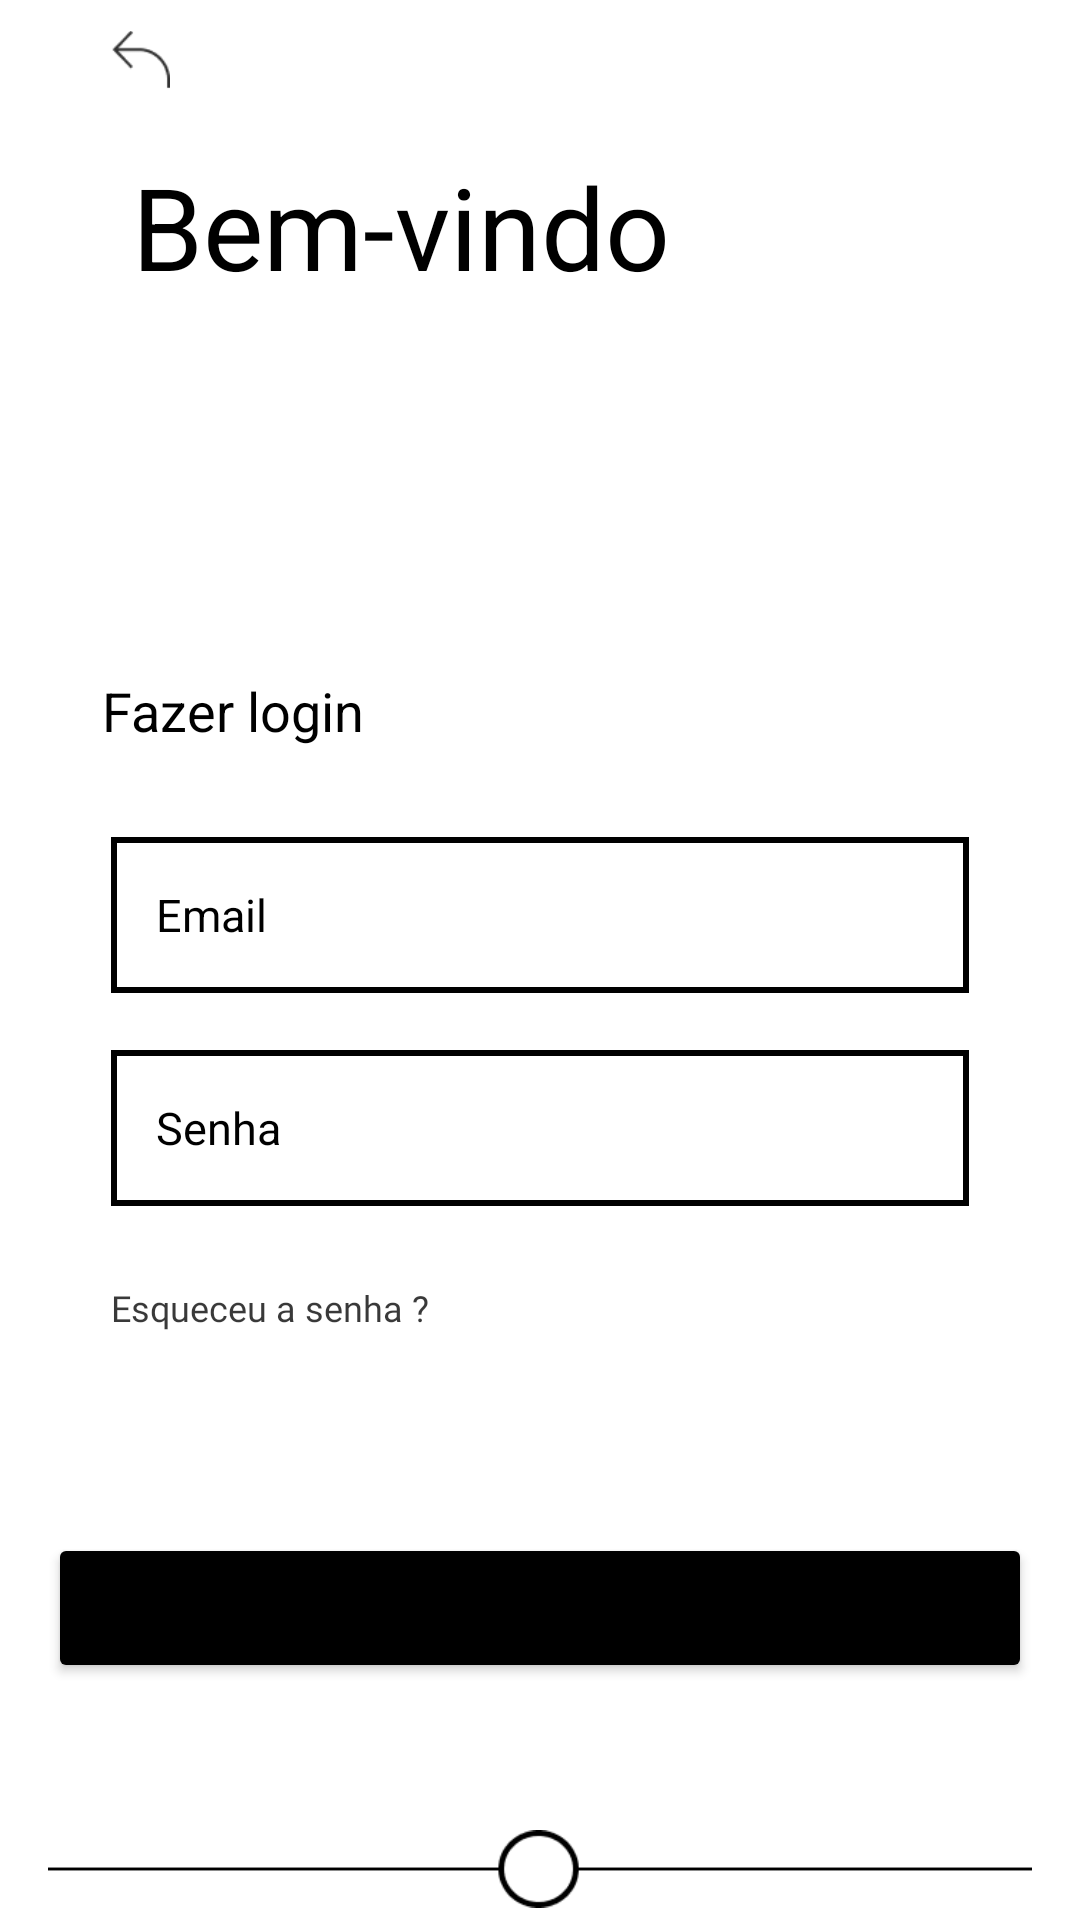

This screen was rendered from an Android layout file. Write that file and the resources it references.
<!-- AndroidManifest.xml: application theme Theme.MathMax -->
<!-- res/layout/activity_login.xml -->
<?xml version="1.0" encoding="utf-8"?>
<androidx.constraintlayout.widget.ConstraintLayout xmlns:android="http://schemas.android.com/apk/res/android"
    xmlns:app="http://schemas.android.com/apk/res-auto"
    xmlns:tools="http://schemas.android.com/tools"
    android:layout_width="match_parent"
    android:layout_height="match_parent"
    tools:context=".LoginActivity">

    <TextView
        android:id="@+id/textView3"
        android:layout_width="wrap_content"
        android:layout_height="wrap_content"
        android:layout_marginStart="44dp"
        android:layout_marginTop="50dp"
        android:text="Bem-vindo"
        android:textColor="@color/black"
        android:textSize="38sp"
        app:layout_constraintBottom_toBottomOf="parent"
        app:layout_constraintEnd_toEndOf="parent"
        app:layout_constraintHorizontal_bias="0.0"
        app:layout_constraintStart_toStartOf="parent"
        app:layout_constraintTop_toTopOf="parent"
        app:layout_constraintVertical_bias="0.0" />

    <TextView
        android:id="@+id/textView4"
        android:layout_width="wrap_content"
        android:layout_height="wrap_content"
        android:layout_marginStart="34dp"
        android:layout_marginTop="124dp"
        android:text="Fazer login"
        android:textColor="@color/black"
        android:textSize="18sp"
        app:layout_constraintBottom_toBottomOf="parent"
        app:layout_constraintEnd_toEndOf="parent"
        app:layout_constraintHorizontal_bias="0.0"
        app:layout_constraintStart_toStartOf="parent"
        app:layout_constraintTop_toBottomOf="@+id/textView3"
        app:layout_constraintVertical_bias="0.0" />

    <EditText
        android:id="@+id/EditEmailLogin"
        android:layout_width="0dp"
        android:layout_height="52dp"
        android:layout_marginStart="37dp"
        android:layout_marginTop="30dp"
        android:layout_marginEnd="37dp"
        android:layout_marginBottom="352dp"
        android:background="@drawable/input_border"
        android:ems="10"
        android:hint="Email"
        android:inputType="textEmailAddress"
        android:textColorHint="#000"
        android:textSize="15sp"
        app:layout_constraintBottom_toBottomOf="parent"
        app:layout_constraintEnd_toEndOf="parent"
        app:layout_constraintHorizontal_bias="0.0"
        app:layout_constraintStart_toStartOf="parent"
        app:layout_constraintTop_toBottomOf="@+id/textView4"
        app:layout_constraintVertical_bias="0.0" />

    <EditText
        android:id="@+id/editPassLogin"
        android:layout_width="0dp"
        android:layout_height="52dp"
        android:layout_marginStart="37dp"
        android:layout_marginTop="19dp"
        android:layout_marginEnd="37dp"
        android:background="@drawable/input_border"
        android:ems="10"
        android:hint="Senha"
        android:inputType="text|textPassword"
        android:textColorHint="#000"
        android:textSize="15sp"
        app:layout_constraintBottom_toBottomOf="parent"
        app:layout_constraintEnd_toEndOf="parent"
        app:layout_constraintHorizontal_bias="0.0"
        app:layout_constraintStart_toStartOf="parent"
        app:layout_constraintTop_toBottomOf="@+id/EditEmailLogin"
        app:layout_constraintVertical_bias="0.0" />

    <Button
        android:id="@+id/button"
        android:layout_width="336dp"
        android:layout_height="30dp"
        android:layout_marginStart="37dp"
        android:layout_marginTop="19dp"
        android:layout_marginEnd="37dp"
        android:backgroundTint="@color/tranparent"
        android:fontFamily="@font/comfortaa_medium"
        android:padding="0dp"
        android:paddingLeft="0dp"
        android:paddingTop="0dp"
        android:paddingRight="0dp"
        android:paddingBottom="0dp"
        android:text="Esqueceu a senha ?"
        android:stateListAnimator="@null"
        android:textAlignment="viewStart"
        android:textAllCaps="false"
        android:textColor="@color/light_dark"
        android:textSize="12sp"
        app:layout_constraintBottom_toBottomOf="parent"
        app:layout_constraintEnd_toEndOf="parent"
        app:layout_constraintHorizontal_bias="0.0"
        app:layout_constraintStart_toStartOf="parent"
        app:layout_constraintTop_toBottomOf="@+id/editPassLogin"
        app:layout_constraintVertical_bias="0.0" />

    <ImageView
        android:id="@+id/imageView2"
        android:layout_width="0dp"
        android:layout_height="wrap_content"
        android:layout_marginStart="16dp"
        android:layout_marginTop="35dp"
        android:layout_marginEnd="16dp"
        android:layout_marginBottom="28dp"
        app:layout_constraintBottom_toBottomOf="parent"
        app:layout_constraintEnd_toEndOf="parent"
        app:layout_constraintHorizontal_bias="0.0"
        app:layout_constraintStart_toStartOf="parent"
        app:layout_constraintTop_toBottomOf="@+id/logginButtonLogin"
        app:layout_constraintVertical_bias="0.0"
        app:srcCompat="@drawable/img" />

    <Button
        android:id="@+id/logginButtonLogin"
        android:layout_width="0dp"
        android:layout_height="50dp"
        android:layout_marginStart="16dp"
        android:layout_marginTop="60dp"
        android:layout_marginEnd="16dp"
        android:backgroundTint="@color/black"
        android:paddingEnd="40dp"
        android:text="Login"
        app:icon="@drawable/door_icon_login"
        app:iconGravity="textStart"
        app:iconPadding="20dp"
        app:layout_constraintBottom_toBottomOf="parent"
        app:layout_constraintEnd_toEndOf="parent"
        app:layout_constraintHorizontal_bias="0.0"
        app:layout_constraintStart_toStartOf="parent"
        app:layout_constraintTop_toBottomOf="@+id/button"
        app:layout_constraintVertical_bias="0.0" />

    <ImageView
        android:id="@+id/imageView5"
        android:layout_width="20dp"
        android:layout_height="20dp"
        android:layout_marginStart="35dp"
        android:layout_marginTop="10dp"
        app:layout_constraintBottom_toTopOf="@+id/textView3"
        app:layout_constraintEnd_toEndOf="parent"
        app:layout_constraintHorizontal_bias="0.005"
        app:layout_constraintStart_toStartOf="parent"
        app:layout_constraintTop_toTopOf="parent"
        app:layout_constraintVertical_bias="0.0"
        app:srcCompat="@drawable/back_icon" />

</androidx.constraintlayout.widget.ConstraintLayout>
<!-- resources referenced by this layout -->
<resources>
  <color name="black">#FF000000</color>
  <color name="light_dark">#C6000000</color>
  <color name="tranparent">#00FFFDFD</color>
  <!-- drawable back_icon: png bitmap (drawable, 389 bytes) -->
  <!-- drawable door_icon_login: png bitmap (drawable-v24, 373 bytes) -->
  <!-- drawable img: png bitmap (drawable, 1296 bytes) -->
  <!-- drawable input_border (drawable) -->
  <?xml version="1.0" encoding="utf-8"?>
  <shape xmlns:android="http://schemas.android.com/apk/res/android">
      <stroke
          android:width="2dp"
          android:color="#000" />
      <padding
          android:bottom="1dp"
          android:left="15dp"
          android:right="1dp"
          android:top="1dp" />
      <corners android:radius="0dp" />
      <solid android:color="#ffffffff" />
  </shape>
  <style name="Theme.MathMax" parent="Theme.MaterialComponents.DayNight.NoActionBar">
          
          <item name="colorPrimary">@color/purple_500</item>
          <item name="colorPrimaryVariant">@color/purple_700</item>
          <item name="colorOnPrimary">@color/white</item>
          
          <item name="colorSecondary">@color/teal_200</item>
          <item name="colorSecondaryVariant">@color/teal_700</item>
          <item name="colorOnSecondary">@color/black</item>
          
          <item name="android:statusBarColor" tools:targetApi="l">?attr/colorPrimaryVariant</item>
          
      </style>
  <color name="purple_500">#FF6200EE</color>
  <color name="purple_700">#FF3700B3</color>
  <color name="white">#FFFFFFFF</color>
  <color name="teal_200">#FF03DAC5</color>
  <color name="teal_700">#FF018786</color>
</resources>
